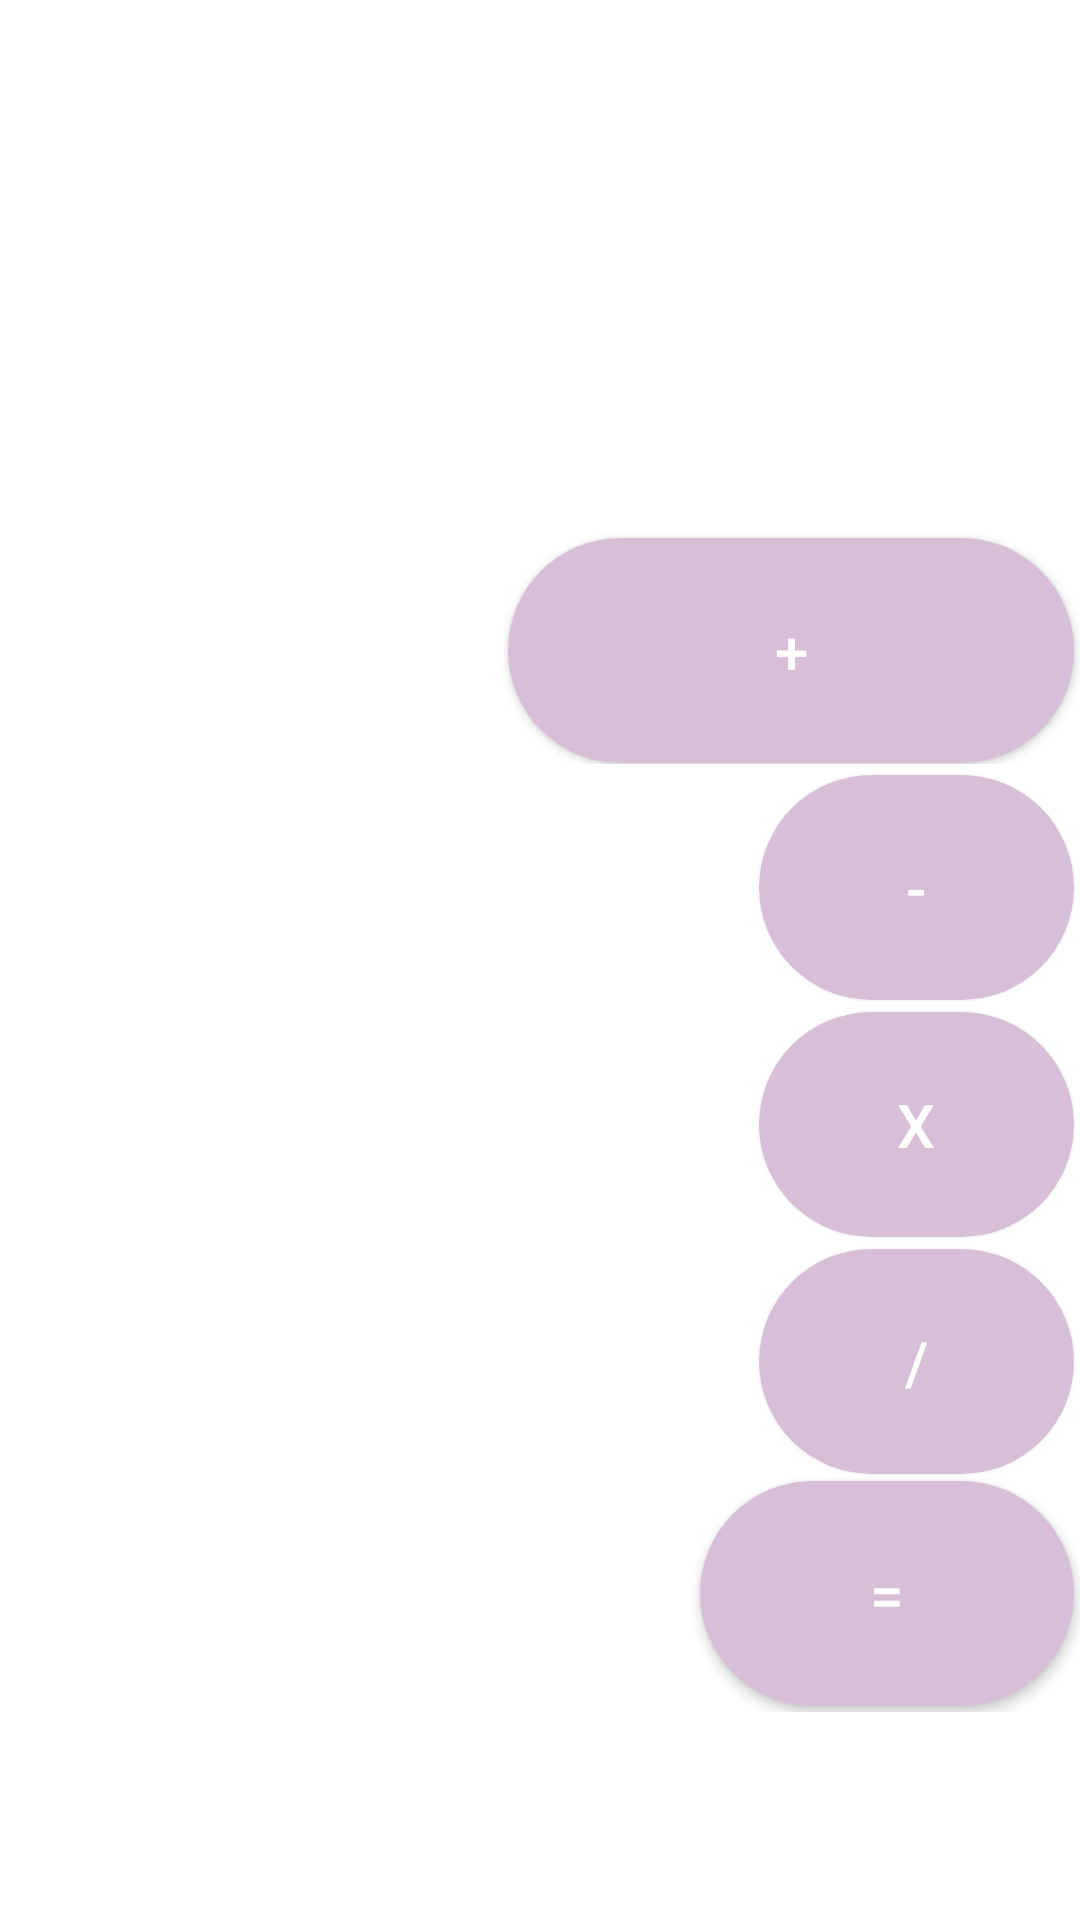

Produce the Android XML layout that renders to this screen, including the resource entries it uses.
<!-- AndroidManifest.xml: application theme Theme.LopezButtonNavigation -->
<!-- res/layout/fragment_calculator_.xml -->
<?xml version="1.0" encoding="utf-8"?>
<FrameLayout
    xmlns:android="http://schemas.android.com/apk/res/android"
    xmlns:tools="http://schemas.android.com/tools"
    xmlns:app="http://schemas.android.com/apk/res-auto"
    android:layout_width="match_parent"
    android:layout_height="match_parent"
    tools:context=".Calculator_Fragment">

    <androidx.constraintlayout.widget.ConstraintLayout
        android:layout_width="match_parent"
        android:layout_height="match_parent">

        <TextView
            android:id="@+id/editText"
            android:layout_width="0dp"
            android:layout_height="100dp"
            android:layout_margin="16dp"
            android:inputType="none"
            android:textColor="@color/black"
            android:gravity="right"
            android:padding="16dp"
            android:enabled="false"
            android:textSize="28sp"
            app:layout_constraintTop_toTopOf="parent"
            app:layout_constraintLeft_toLeftOf="parent"
            app:layout_constraintRight_toRightOf="parent"/>

        <RelativeLayout
            android:id="@+id/buttonContainer"
            android:layout_width="0dp"
            android:layout_height="wrap_content"
            android:layout_marginLeft="10dp"
            android:layout_marginRight="10dp"
            android:layout_marginBottom="10dp"
            app:layout_constraintTop_toBottomOf="@+id/editText"
            app:layout_constraintBottom_toBottomOf="parent"
            tools:ignore="MissingConstraints">


            <LinearLayout
                android:layout_width="match_parent"
                android:layout_height="wrap_content"
                android:orientation="vertical">
                <LinearLayout
                    android:layout_width="match_parent"
                    android:layout_height="wrap_content"
                    android:orientation="horizontal">
                    <Button
                        android:id="@+id/btnClear"
                        style="@style/CalcButton"
                        android:layout_width="75dp"
                        android:layout_height="75dp"
                        android:background="@drawable/bg1"
                        android:textColor="@color/white"
                        android:textSize="24sp"
                        android:onClick="onClearClick"
                        android:text="C" />
                    <Button
                        android:id="@+id/btnAdd"
                        style="@style/CalcButton"
                        android:layout_width="100dp"
                        android:layout_height="wrap_content"
                        android:layout_marginLeft="10dp"
                        android:background="@drawable/bg_operations"
                        android:textColor="@color/white"
                        android:onClick="onOperatorClick"
                        android:text="+" />
                </LinearLayout>

                <LinearLayout
                    android:layout_width="match_parent"
                    android:layout_height="wrap_content"
                    android:orientation="horizontal"
                    android:layout_marginTop="0dp">
                    <Button
                        android:id="@+id/btn7"
                        style="@style/CalcButton"
                        android:layout_width="75dp"
                        android:layout_height="75dp"
                        android:background="@drawable/bg1"
                        android:textColor="@color/white"
                        android:textSize="24sp"
                        android:onClick="onNumberClick"
                        android:text="7"/>
                    <Button
                        android:id="@+id/btn8"
                        style="@style/CalcButton"
                        android:layout_width="75dp"
                        android:layout_height="75dp"
                        android:background="@drawable/bg1"
                        android:textColor="@color/white"
                        android:textSize="24sp"
                        android:onClick="onNumberClick"
                        android:text="8" />
                    <Button
                        android:id="@+id/btn9"
                        style="@style/CalcButton"
                        android:layout_width="75dp"
                        android:layout_height="75dp"
                        android:background="@drawable/bg1"
                        android:textColor="@color/white"
                        android:onClick="onNumberClick"
                        android:textSize="24sp"
                        android:text="9" />
                    <Button
                        android:id="@+id/btnSubtract"
                        style="@style/CalcButton"
                        android:layout_width="100dp"
                        android:layout_height="wrap_content"
                        android:layout_marginLeft="10dp"
                        android:background="@drawable/bg_operations"
                        android:textColor="@color/white"
                        android:onClick="onOperatorClick"
                        android:text="-" />
                </LinearLayout>

                <LinearLayout
                    android:layout_width="match_parent"
                    android:layout_height="wrap_content"
                    android:orientation="horizontal"
                    android:layout_marginTop="0dp">
                    <Button
                        android:id="@+id/btn4"
                        style="@style/CalcButton"
                        android:layout_width="75dp"
                        android:layout_height="75dp"
                        android:background="@drawable/bg1"
                        android:textColor="@color/white"
                        android:textSize="24sp"
                        android:onClick="onNumberClick"
                        android:text="4" />
                    <Button
                        android:id="@+id/btn5"
                        style="@style/CalcButton"
                        android:layout_width="75dp"
                        android:layout_height="75dp"
                        android:background="@drawable/bg1"
                        android:textColor="@color/white"
                        android:textSize="24sp"
                        android:onClick="onNumberClick"
                        android:text="5" />
                    <Button
                        android:id="@+id/btn6"
                        style="@style/CalcButton"
                        android:layout_width="75dp"
                        android:layout_height="75dp"
                        android:background="@drawable/bg1"
                        android:textColor="@color/white"
                        android:textSize="24sp"
                        android:onClick="onNumberClick"
                        android:text="6" />
                    <Button
                        android:id="@+id/btnMultiply"
                        style="@style/CalcButton"
                        android:layout_width="100dp"
                        android:layout_height="wrap_content"
                        android:background="@drawable/bg_operations"
                        android:textColor="@color/white"
                        android:layout_marginLeft="10dp"
                        android:onClick="onOperatorClick"
                        android:text="x" />
                </LinearLayout>

                <LinearLayout
                    android:layout_width="match_parent"
                    android:layout_height="wrap_content"
                    android:orientation="horizontal"
                    android:layout_marginTop="0dp">
                    <Button
                        android:id="@+id/btn1"
                        style="@style/CalcButton"
                        android:layout_width="75dp"
                        android:layout_height="75dp"
                        android:background="@drawable/bg1"
                        android:textColor="@color/white"
                        android:textSize="24sp"
                        android:onClick="onNumberClick"
                        android:text="1" />
                    <Button
                        android:id="@+id/btn2"
                        style="@style/CalcButton"
                        android:layout_width="75dp"
                        android:layout_height="75dp"
                        android:background="@drawable/bg1"
                        android:textColor="@color/white"
                        android:textSize="24sp"
                        android:onClick="onNumberClick"
                        android:text="2" />
                    <Button
                        android:id="@+id/btn3"
                        style="@style/CalcButton"
                        android:layout_width="75dp"
                        android:layout_height="75dp"
                        android:background="@drawable/bg1"
                        android:textColor="@color/white"
                        android:textSize="24sp"
                        android:onClick="onNumberClick"
                        android:text="3" />
                    <Button
                        android:id="@+id/btnDivide"
                        style="@style/CalcButton"
                        android:layout_width="100dp"
                        android:layout_height="wrap_content"
                        android:background="@drawable/bg_operations"
                        android:textColor="@color/white"
                        android:layout_marginLeft="10dp"
                        android:onClick="onOperatorClick"
                        android:text="/" />
                </LinearLayout>

                <LinearLayout
                    android:layout_width="match_parent"
                    android:layout_height="wrap_content"
                    android:orientation="horizontal"
                    android:layout_marginTop="0dp">
                    <Button
                        android:id="@+id/btn0"
                        style="@style/CalcButton"
                        android:layout_width="75dp"
                        android:layout_height="75dp"
                        android:background="@drawable/bg1"
                        android:textColor="@color/white"
                        android:textSize="24sp"
                        android:onClick="onNumberClick"
                        android:text="0" />
                    <Button
                        android:id="@+id/btnDot"
                        style="@style/CalcButton"
                        android:layout_width="75dp"
                        android:layout_height="75dp"
                        android:background="@drawable/bg1"
                        android:textColor="@color/white"
                        android:textSize="24sp"
                        android:onClick="onNumberClick"
                        android:text="." />
                    <Button
                        android:id="@+id/btnEqual"
                        style="@style/CalcButton"
                        android:layout_width="wrap_content"
                        android:layout_height="wrap_content"
                        android:layout_gravity="center"
                        android:background="@drawable/bg_operations"
                        android:textColor="@color/white"
                        android:onClick="onEqualClick"
                        android:text="=" />
                </LinearLayout>
            </LinearLayout>
        </RelativeLayout>
    </androidx.constraintlayout.widget.ConstraintLayout>

</FrameLayout>
<!-- resources referenced by this layout -->
<resources>
  <color name="black">#FF000000</color>
  <color name="white">#FFFFFFFF</color>
  <!-- drawable bg_operations (drawable) -->
  <?xml version="1.0" encoding="utf-8"?>
  <shape xmlns:android="http://schemas.android.com/apk/res/android">
      <solid android:color="@color/purple"/>
      <size
          android:width="75dp"
          android:height="75dp"/>
      <corners android:radius="37.5dp"/>
  </shape>
  <style name="CalcButton">
          <item name="android:layout_width">wrap_content</item>
          <item name="android:layout_height">wrap_content</item>
          <item name="android:layout_margin">2dp</item>
          <item name="android:layout_weight">1</item>
          <item name="android:padding">5dp</item>
          <item name="android:textSize">20sp</item>
      </style>
  <style name="Theme.LopezButtonNavigation" parent="android:Theme.Material.Light.NoActionBar">
          <item name="android:background">@android:color/white</item>
          <item name="android:textColorPrimary">@android:color/black</item>
      </style>
  <color name="purple">#D8BFD8</color>
</resources>
